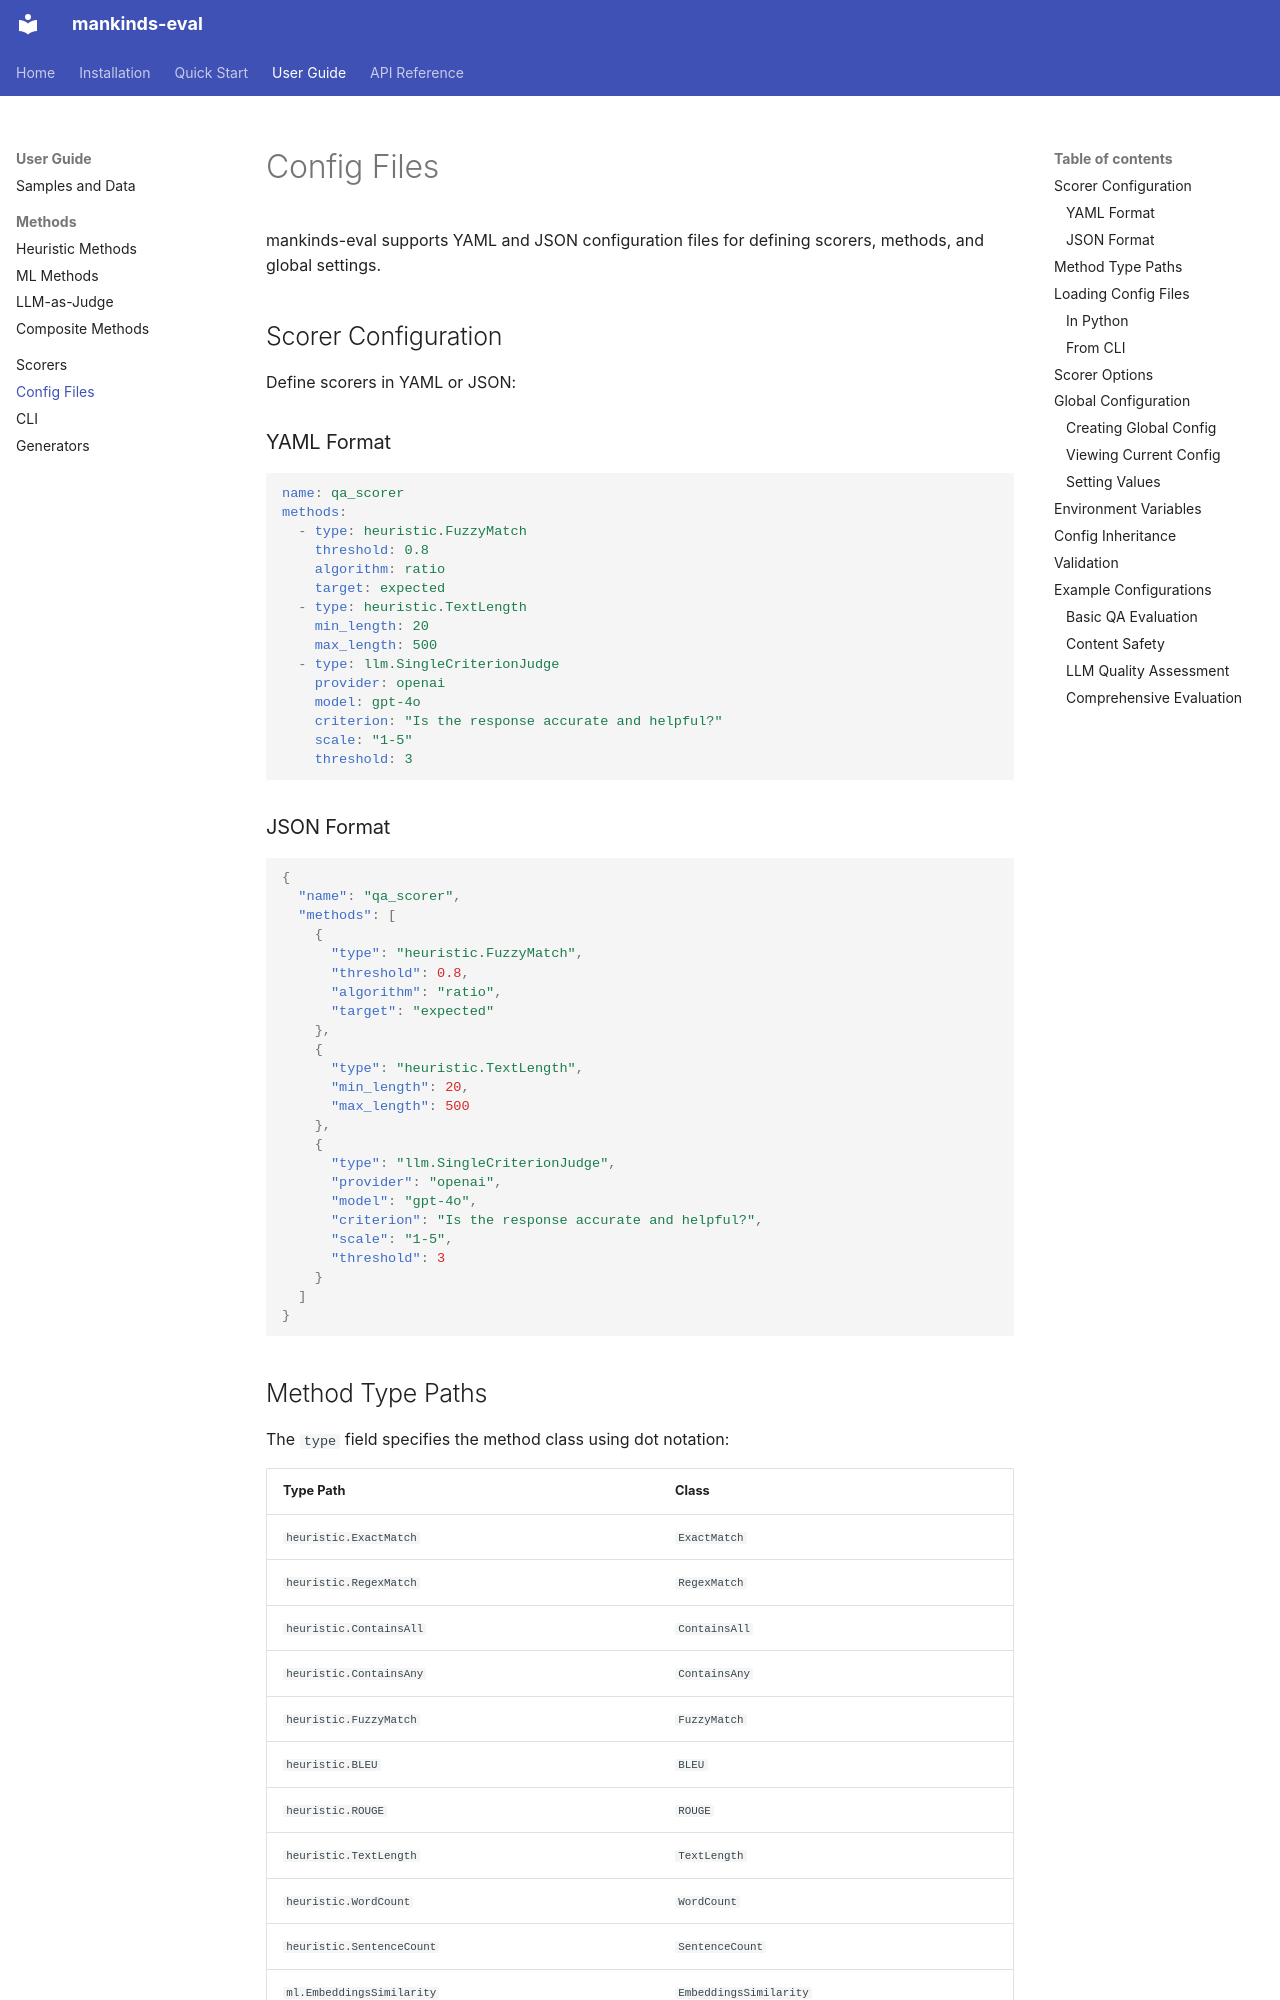

repository: mankinds/mankinds-eval · page: guide/config/index.html · generator: mkdocs

# Config Files

mankinds-eval supports YAML and JSON configuration files for defining scorers, methods, and global settings.

## Scorer Configuration

Define scorers in YAML or JSON:

### YAML Format

```yaml
name: qa_scorer
methods:
  - type: heuristic.FuzzyMatch
    threshold: 0.8
    algorithm: ratio
    target: expected
  - type: heuristic.TextLength
    min_length: 20
    max_length: 500
  - type: llm.SingleCriterionJudge
    provider: openai
    model: gpt-4o
    criterion: "Is the response accurate and helpful?"
    scale: "1-5"
    threshold: 3
```

### JSON Format

```json
{
  "name": "qa_scorer",
  "methods": [
    {
      "type": "heuristic.FuzzyMatch",
      "threshold": 0.8,
      "algorithm": "ratio",
      "target": "expected"
    },
    {
      "type": "heuristic.TextLength",
      "min_length": 20,
      "max_length": 500
    },
    {
      "type": "llm.SingleCriterionJudge",
      "provider": "openai",
      "model": "gpt-4o",
      "criterion": "Is the response accurate and helpful?",
      "scale": "1-5",
      "threshold": 3
    }
  ]
}
```
